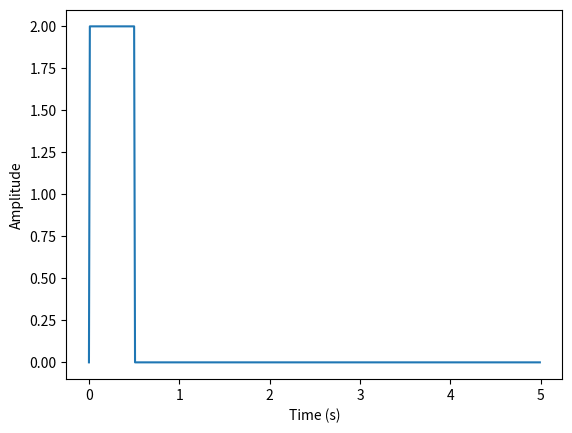

Write Python code to recreate this figure.
import matplotlib.pyplot as plt
import numpy as np
t = np.arange(start=0,stop= 5,step= 1/100)
############################################
#function create square wave
#input : amplitude of wave , number of point for wave
#output : array with value of wave
############################################
def square_wave(Amp , NumOfPoints):
    return np.full(NumOfPoints, Amp) ##create np array with specific length and value

############################################
#function to set place of square wave before plot
#input : start point of function , current wave that want to set place for it
#output : array ready to plot in specific place
#💡💡if signal will plot in zero we should make start point in 1  to make wave take
############################################
def set_square_wave_place(start ,value_for_sqr_wave):
    value_for_sqr_wave = np.insert(value_for_sqr_wave,0,np.zeros(start)) ## add zeros at first to set start of wanted signal
    return  np.insert(value_for_sqr_wave,len(value_for_sqr_wave),np.zeros(len(t) - NumOfPoints -start))


NumOfPoints = 50
pulse = square_wave(2, NumOfPoints)
plt.plot(t, set_square_wave_place(1,pulse))
plt.xlabel('Time (s)')
plt.ylabel('Amplitude')
plt.show()